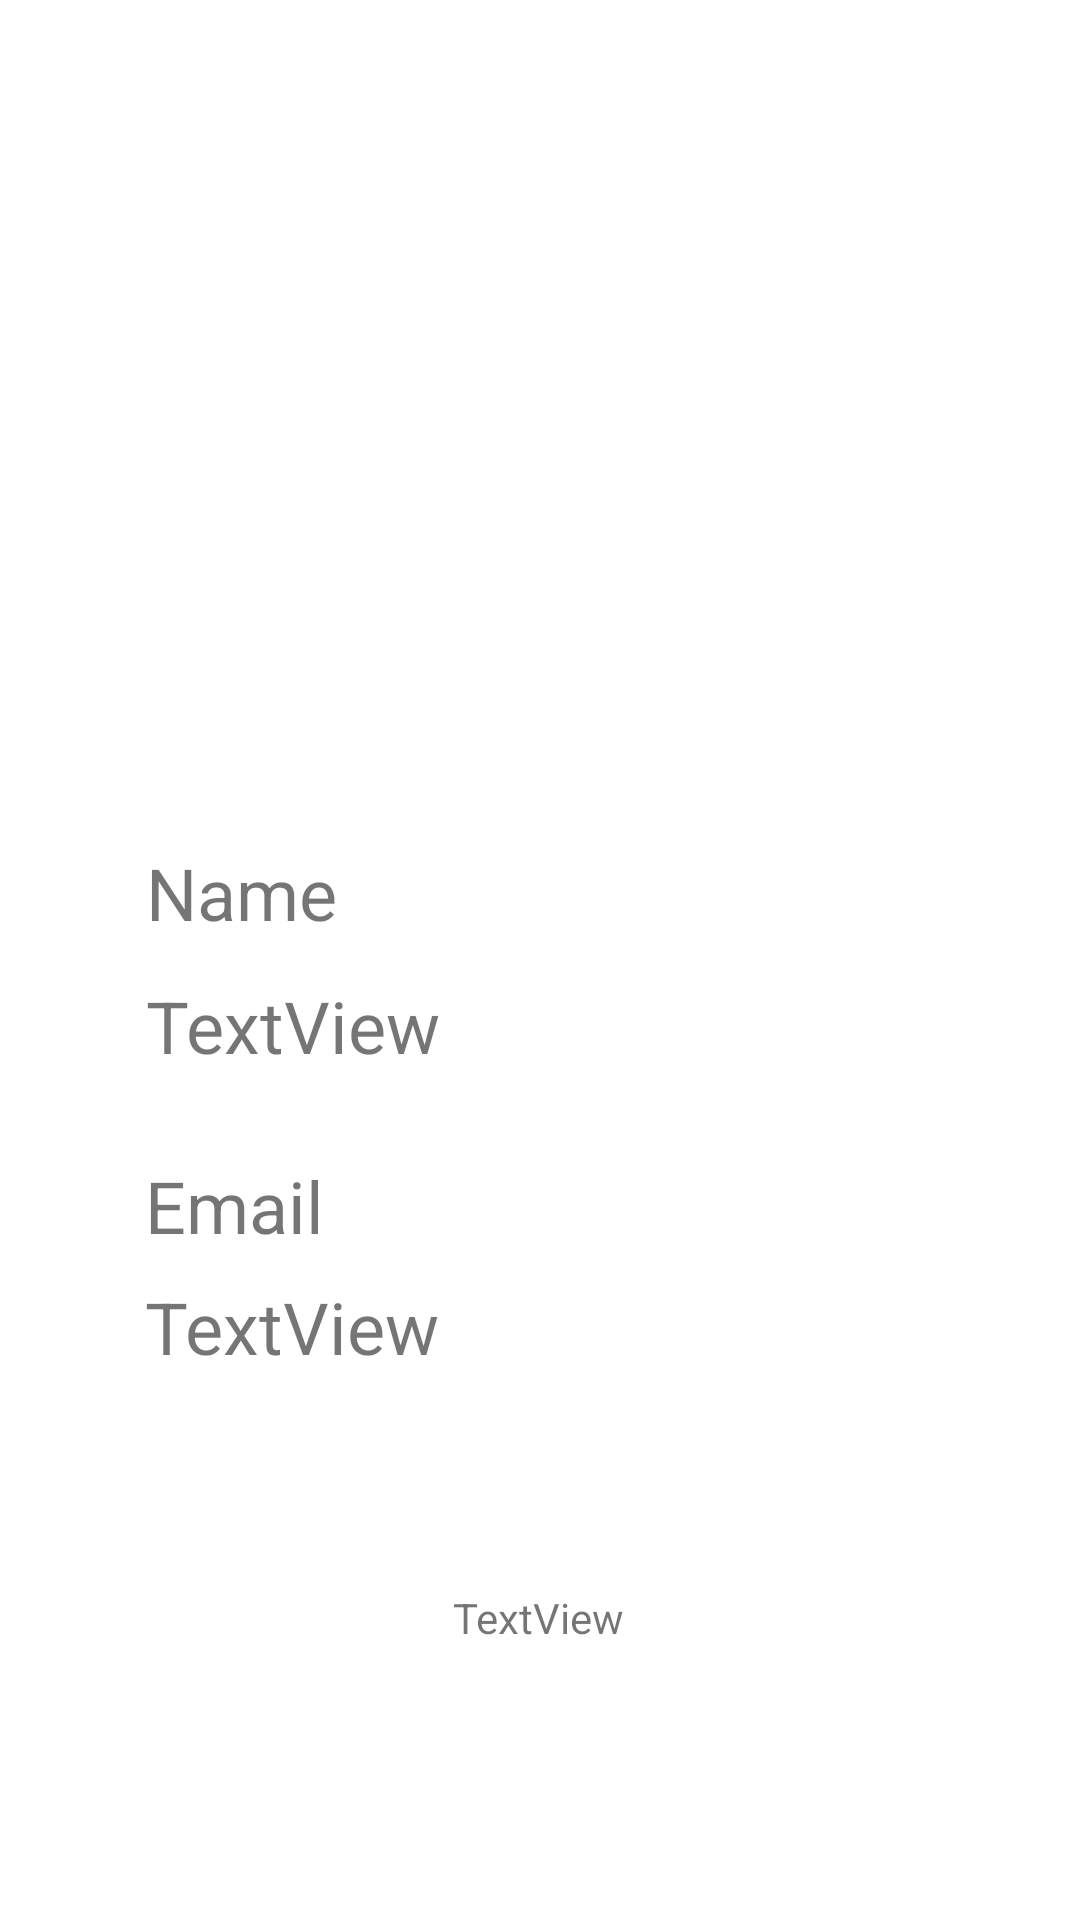

Here is an Android app screen rendered from its layout file. Give the layout XML and the strings, colors and styles it references.
<!-- AndroidManifest.xml: application theme Theme.SharedTaskList -->
<!-- res/layout/account_fragment.xml -->
<?xml version="1.0" encoding="utf-8"?>
<androidx.constraintlayout.widget.ConstraintLayout xmlns:android="http://schemas.android.com/apk/res/android"
    xmlns:app="http://schemas.android.com/apk/res-auto"
    xmlns:tools="http://schemas.android.com/tools"
    android:id="@+id/frameLayout"
    android:layout_width="match_parent"
    android:layout_height="match_parent"
    tools:context=".ui.account.AccountFragment">

    <TextView
        android:id="@+id/t_text"
        android:layout_width="wrap_content"
        android:layout_height="wrap_content"
        android:text="TextView"
        app:layout_constraintBottom_toBottomOf="parent"
        app:layout_constraintEnd_toEndOf="parent"
        app:layout_constraintHorizontal_bias="0.498"
        app:layout_constraintStart_toStartOf="parent"
        app:layout_constraintTop_toTopOf="parent"
        app:layout_constraintVertical_bias="0.853" />

    <TextView
        android:id="@+id/t_Email"
        android:layout_width="wrap_content"
        android:layout_height="wrap_content"
        android:layout_marginTop="72dp"
        android:text="Email"
        android:textSize="24sp"
        app:layout_constraintEnd_toEndOf="parent"
        app:layout_constraintHorizontal_bias="0.161"
        app:layout_constraintStart_toStartOf="parent"
        app:layout_constraintTop_toBottomOf="@+id/t_Name" />

    <TextView
        android:id="@+id/t_Name"
        android:layout_width="wrap_content"
        android:layout_height="wrap_content"
        android:text="Name"
        android:textSize="24sp"
        app:layout_constraintBottom_toBottomOf="parent"
        app:layout_constraintEnd_toEndOf="parent"
        app:layout_constraintHorizontal_bias="0.164"
        app:layout_constraintStart_toStartOf="parent"
        app:layout_constraintTop_toTopOf="parent"
        app:layout_constraintVertical_bias="0.463" />

    <TextView
        android:id="@+id/t_UName"
        android:layout_width="wrap_content"
        android:layout_height="wrap_content"
        android:layout_marginTop="12dp"
        android:text="TextView"
        android:textSize="24sp"
        app:layout_constraintStart_toStartOf="@+id/t_Name"
        app:layout_constraintTop_toBottomOf="@+id/t_Name" />

    <TextView
        android:id="@+id/t_UEmail"
        android:layout_width="wrap_content"
        android:layout_height="wrap_content"
        android:layout_marginTop="8dp"
        android:text="TextView"
        android:textSize="24sp"
        app:layout_constraintStart_toStartOf="@+id/t_Email"
        app:layout_constraintTop_toBottomOf="@+id/t_Email" />

    <ImageView
        android:id="@+id/img_User"
        android:layout_width="212dp"
        android:layout_height="196dp"
        android:src="@drawable/ic_launcher_foreground"
        app:layout_constraintBottom_toBottomOf="parent"
        app:layout_constraintEnd_toEndOf="parent"
        app:layout_constraintHorizontal_bias="0.497"
        app:layout_constraintStart_toStartOf="parent"
        app:layout_constraintTop_toTopOf="parent"
        app:layout_constraintVertical_bias="0.029" />
</androidx.constraintlayout.widget.ConstraintLayout>
<!-- resources referenced by this layout -->
<resources>
  <style name="Theme.SharedTaskList" parent="Theme.MaterialComponents.DayNight.DarkActionBar">
          
          <item name="colorPrimary">@color/purple_500</item>
          <item name="colorPrimaryVariant">@color/purple_700</item>
          <item name="colorOnPrimary">@color/white</item>
          
          <item name="colorSecondary">@color/teal_200</item>
          <item name="colorSecondaryVariant">@color/teal_700</item>
          <item name="colorOnSecondary">@color/black</item>
          
          <item name="android:statusBarColor" tools:targetApi="l">?attr/colorPrimaryVariant</item>
          
      </style>
  <!-- not gathered from this repository: default colours our renderer supplied (Android Studio template values) -->
  <color name="purple_500">#FF6200EE</color>
  <color name="purple_700">#FF3700B3</color>
  <color name="teal_200">#FF03DAC5</color>
  <color name="teal_700">#FF018786</color>
  <color name="black">#FF000000</color>
  <color name="white">#FFFFFFFF</color>
</resources>
